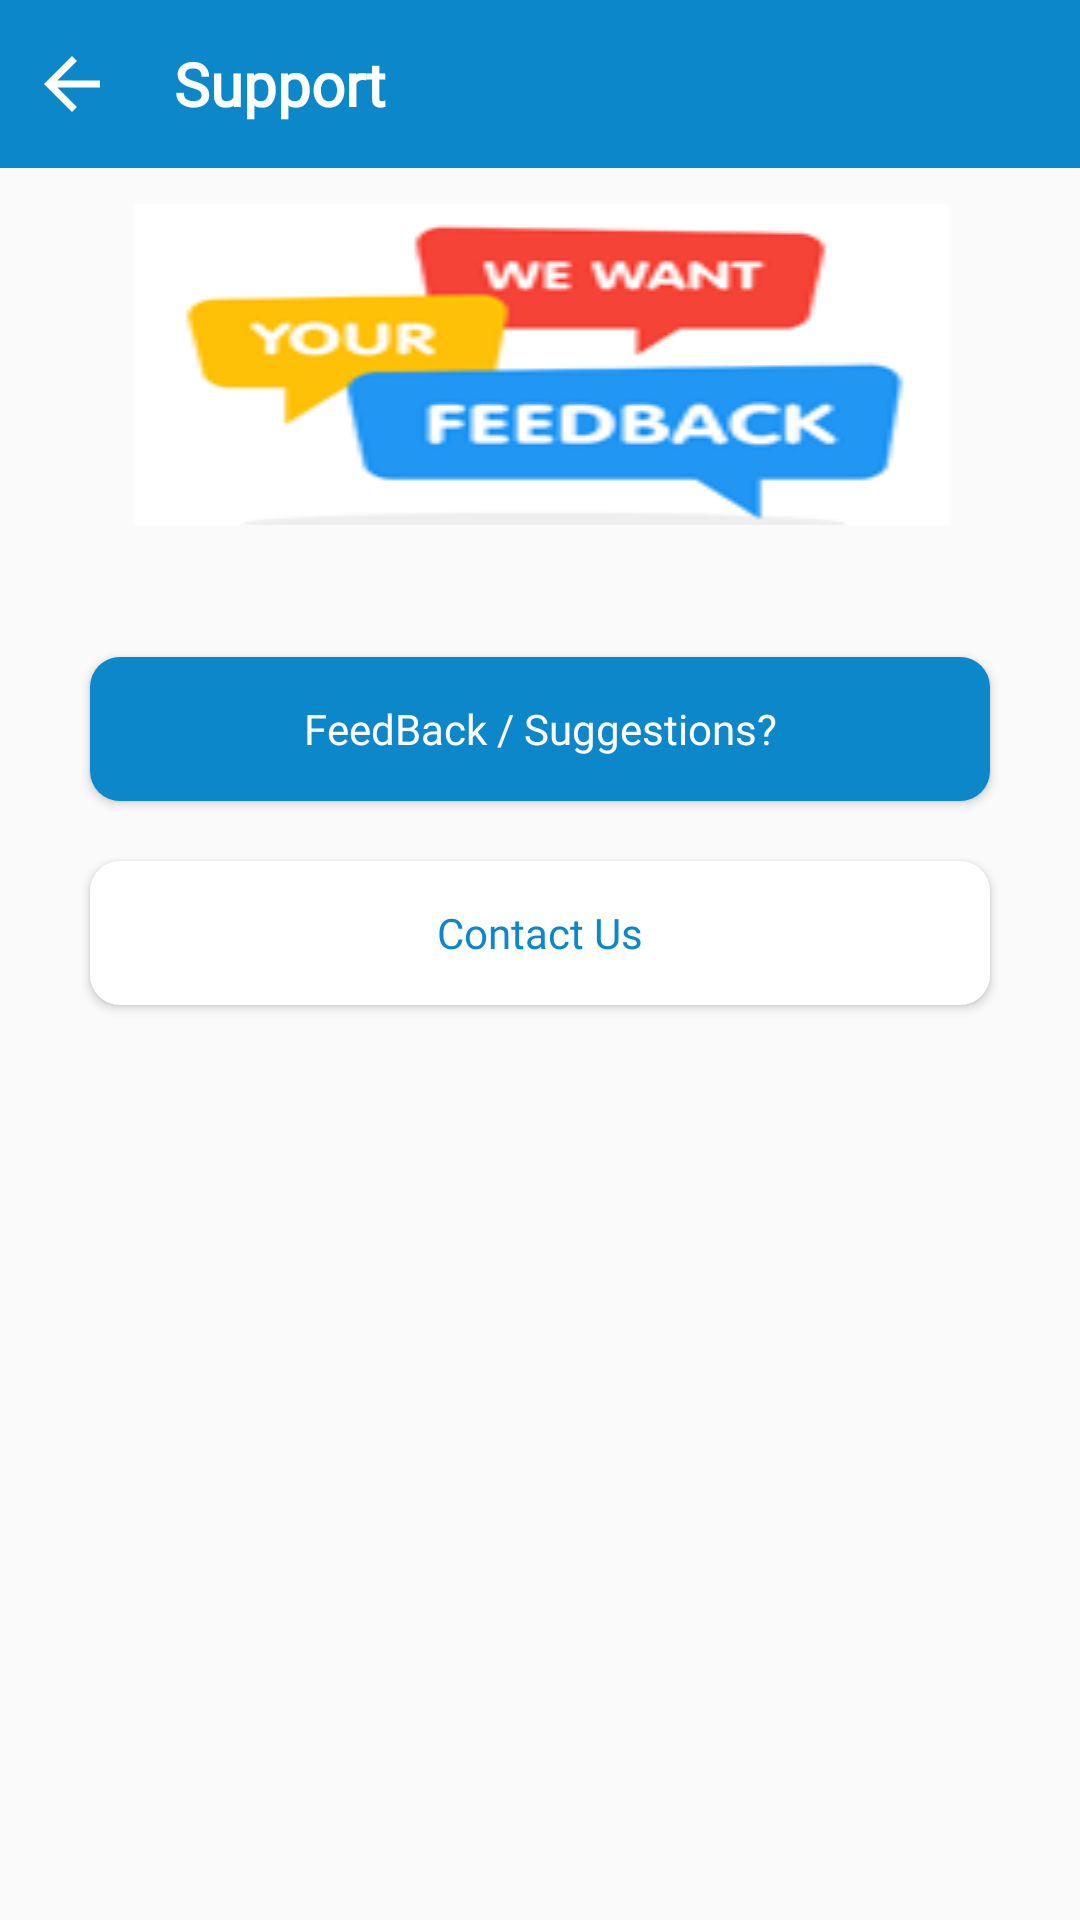

Here is an Android app screen rendered from its layout file. Give the layout XML and the strings, colors and styles it references.
<!-- AndroidManifest.xml: application theme AppTheme -->
<!-- res/layout/activity_support.xml -->
<?xml version="1.0" encoding="utf-8"?>
<androidx.constraintlayout.widget.ConstraintLayout xmlns:android="http://schemas.android.com/apk/res/android"
    xmlns:app="http://schemas.android.com/apk/res-auto"
    xmlns:tools="http://schemas.android.com/tools"
    android:layout_width="match_parent"
    android:layout_height="match_parent"
    tools:context=".SupportActivity">

    <LinearLayout
        android:id="@+id/header"
        android:layout_width="match_parent"
        android:layout_height="?actionBarSize"
        android:background="@color/blue"
        android:orientation="horizontal"
        app:layout_constraintEnd_toEndOf="parent"
        app:layout_constraintStart_toStartOf="parent"
        app:layout_constraintTop_toTopOf="parent">

        <ImageView
            android:id="@+id/tool_back"
            android:layout_width="wrap_content"
            android:layout_height="wrap_content"
            android:layout_gravity="center"
            android:layout_marginStart="10dp"
            android:background="@drawable/ic_arrow_back"
            android:backgroundTint="@android:color/white"

            />

        <TextView
            android:layout_width="wrap_content"
            android:layout_height="wrap_content"
            android:layout_gravity="center"
            android:layout_marginStart="20dp"
            android:fontFamily="@font/poppins_regular"
            android:text="Support"
            android:textColor="@android:color/white"
            android:textSize="20sp"
            android:textStyle="bold"

            />


    </LinearLayout>

    <ImageView
        android:id="@+id/support_banner"
        android:layout_width="300dp"
        android:layout_height="wrap_content"
        android:background="@drawable/ic_feedback"
        app:layout_constraintEnd_toEndOf="parent"
        app:layout_constraintStart_toStartOf="parent"
        app:layout_constraintTop_toBottomOf="@id/header" />

    <Button
        android:id="@+id/support_feedback"
        android:layout_width="match_parent"
        android:layout_height="wrap_content"
        android:layout_marginHorizontal="30dp"
        android:layout_marginTop="30dp"
        android:background="@drawable/shape_btn"
        android:clickable="true"
        android:focusable="true"
        android:fontFamily="@font/poppins_regular"
        android:text="FeedBack / Suggestions?"
        android:textAllCaps="false"
        android:textColor="@android:color/white"
        app:layout_constraintEnd_toEndOf="parent"
        app:layout_constraintStart_toStartOf="parent"
        app:layout_constraintTop_toBottomOf="@id/support_banner"

        />

    <Button
        android:id="@+id/support_contactus"
        android:layout_width="match_parent"
        android:layout_height="wrap_content"
        android:layout_marginHorizontal="30dp"
        android:layout_marginTop="20dp"
        android:background="@drawable/shape_btn"
        android:backgroundTint="@android:color/white"
        android:clickable="true"
        android:focusable="true"
        android:fontFamily="@font/poppins_regular"
        android:text="Contact Us"
        android:textAllCaps="false"
        android:textColor="@color/blue"
        app:layout_constraintEnd_toEndOf="parent"
        app:layout_constraintStart_toStartOf="parent"
        app:layout_constraintTop_toBottomOf="@id/support_feedback"

        />


</androidx.constraintlayout.widget.ConstraintLayout>
<!-- resources referenced by this layout -->
<resources>
  <color name="blue">#0C87CA</color>\
  <!-- drawable ic_arrow_back (drawable) -->
  <vector android:height="28dp" android:tint="#ffff"
      android:viewportHeight="24.0" android:viewportWidth="24.0"
      android:width="28dp" xmlns:android="http://schemas.android.com/apk/res/android">
      <path android:fillColor="#ffff" android:pathData="M20,11H7.83l5.59,-5.59L12,4l-8,8 8,8 1.41,-1.41L7.83,13H20v-2z"/>
  </vector>
  <!-- drawable ic_feedback: png bitmap (drawable, 11944 bytes) -->
  <!-- drawable shape_btn (drawable) -->
  <?xml version="1.0" encoding="utf-8"?>
  <ripple xmlns:android="http://schemas.android.com/apk/res/android"
      android:color="@color/colorPrimaryDark">
  
  
      <item android:id="@android:id/background">
          <shape android:shape="rectangle">
          <solid
              android:color="@color/blue"
              />
              <corners android:radius="10dp" />
          </shape>
      </item>
  
  
      <item android:id="@android:id/mask">
          <shape android:shape="rectangle">
              <corners android:radius="10dp" />
              <solid  android:color="#ffff"/>
              <padding android:left="0dp" android:top="0dp" android:right="0dp" android:bottom="0dp" />
          </shape>
      </item>
  
  
  </ripple>
  <style name="AppTheme" parent="Theme.AppCompat.Light.NoActionBar">
          
          <item name="colorPrimary">@color/colorPrimary</item>
          <item name="colorPrimaryDark">@color/colorPrimaryDark</item>
          <item name="colorAccent">@color/colorAccent</item>
      </style>
  <color name="colorPrimaryDark">#3700B3</color>
  <color name="colorPrimary">#6200EE</color>
  <color name="colorAccent">#0C87CA</color>
</resources>
